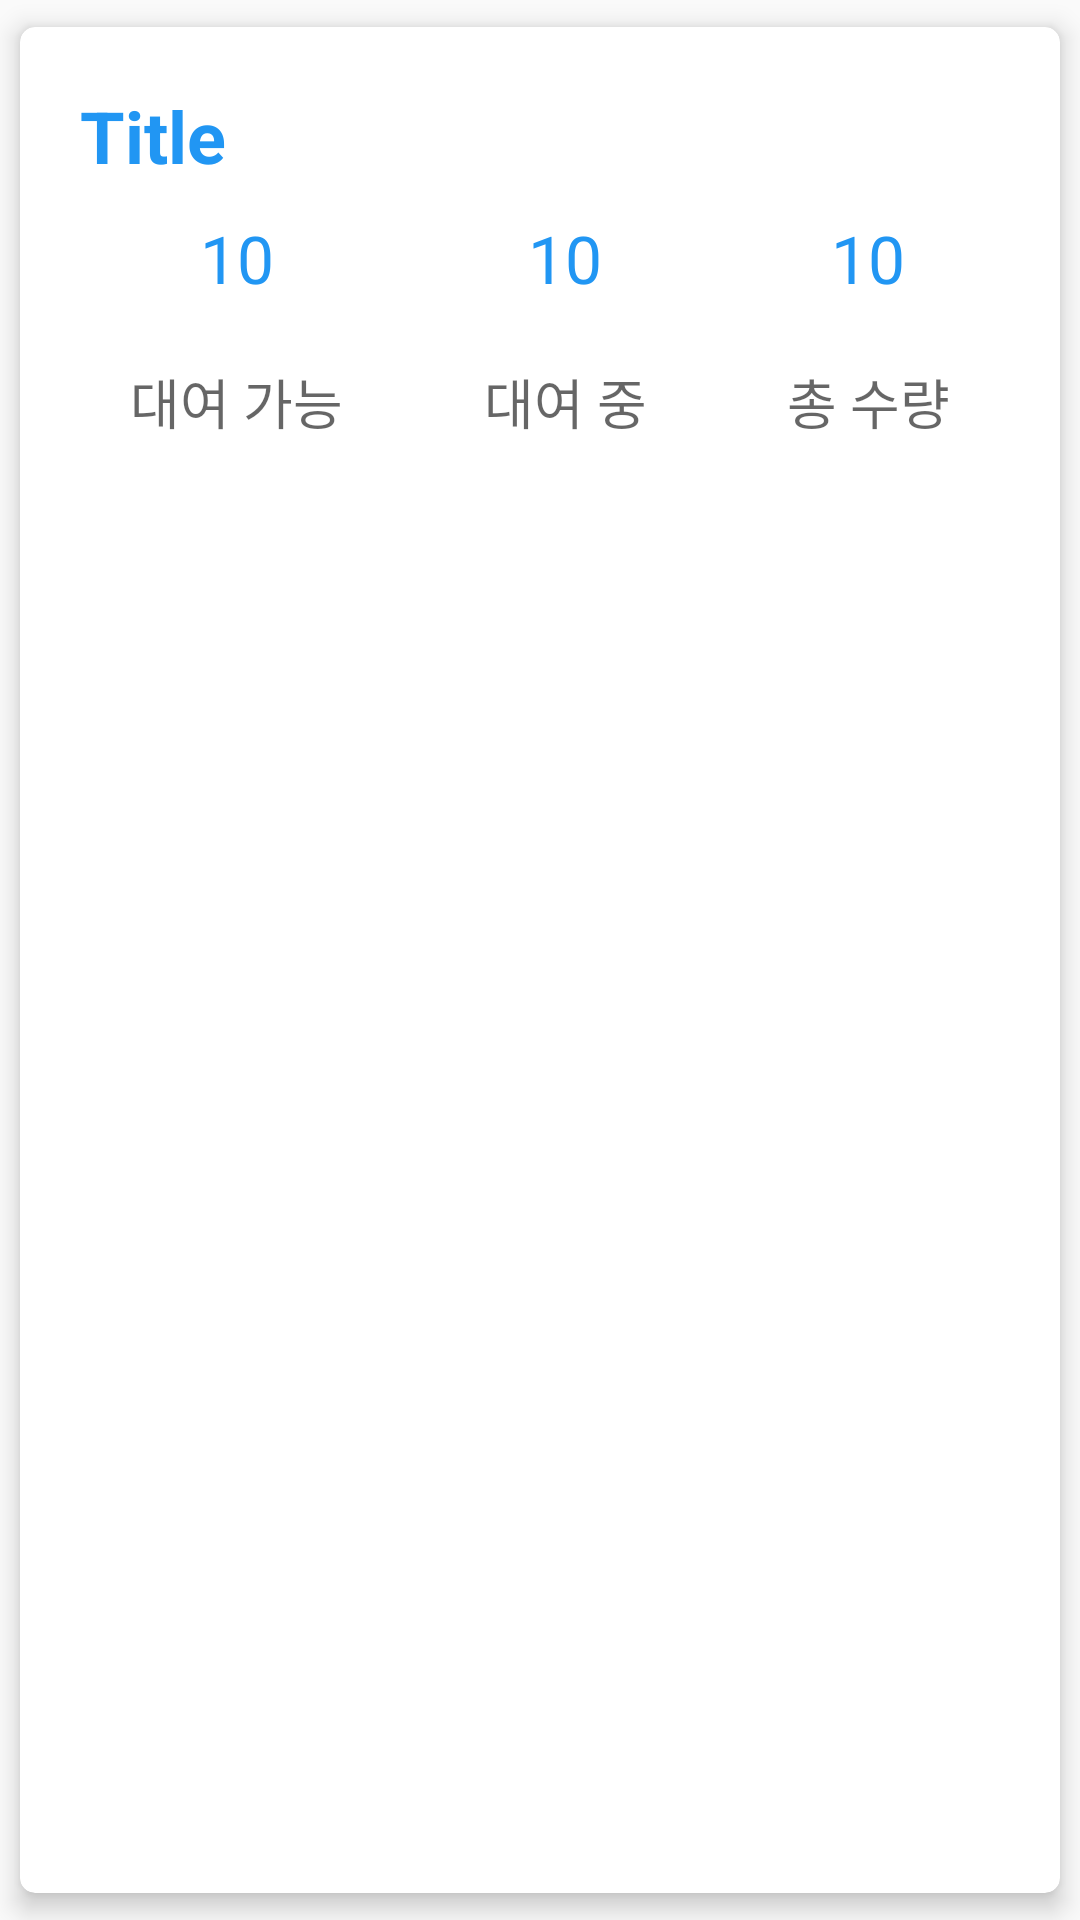

The Android layout XML behind this screen, and the referenced resources:
<!-- AndroidManifest.xml: application theme AppTheme -->
<!-- res/layout/product_list_item.xml -->
<?xml version="1.0" encoding="utf-8"?>
<androidx.cardview.widget.CardView xmlns:android="http://schemas.android.com/apk/res/android"
    xmlns:app="http://schemas.android.com/apk/res-auto"
    android:id="@+id/product_list_cardView"
    android:layout_width="match_parent"
    android:layout_height="wrap_content"
    app:cardCornerRadius="5dp"
    app:cardElevation="5dp"
    app:cardUseCompatPadding="true"
    app:layout_constraintTop_toTopOf="parent">

    <androidx.constraintlayout.widget.ConstraintLayout
        android:layout_width="match_parent"
        android:layout_height="wrap_content"
        android:orientation="vertical">

    <androidx.appcompat.widget.AppCompatTextView
        android:id="@+id/product_group_name_textView"
        android:layout_width="wrap_content"
        android:layout_height="wrap_content"
        android:layout_margin="20dp"
        android:text="Title"
        android:textAppearance="@style/TextAppearance.AppCompat.Headline"
        android:textStyle="bold"
        android:textColor="@color/colorPrimary"
        app:layout_constraintLeft_toLeftOf="parent"
        app:layout_constraintTop_toTopOf="parent" />

        <ImageView
            android:id="@+id/product_list_arrow"
            android:layout_width="25dp"
            android:layout_height="25dp"
            android:layout_marginLeft="15dp"
            android:src="@drawable/down_arrow"
            android:tint="@color/colorPrimary"
            app:layout_constraintLeft_toRightOf="@id/product_group_name_textView"
            app:layout_constraintTop_toTopOf="@id/product_group_name_textView"
            app:layout_constraintBottom_toBottomOf="@id/product_group_name_textView" />

        <androidx.appcompat.widget.AppCompatTextView
            android:id="@+id/product_list_can_rent_count_textView"
            android:layout_width="wrap_content"
            android:layout_height="wrap_content"
            android:layout_margin="10dp"
            android:text="10"
            android:textAppearance="@style/TextAppearance.AppCompat.Large"
            android:textColor="@color/colorPrimary"
            app:layout_constraintBottom_toTopOf="@id/product_list_can_rent_textView"
            app:layout_constraintLeft_toLeftOf="@id/product_list_can_rent_textView"
            app:layout_constraintRight_toRightOf="@id/product_list_can_rent_textView"
            app:layout_constraintTop_toBottomOf="@id/product_group_name_textView" />

        <androidx.appcompat.widget.AppCompatTextView
            android:id="@+id/product_list_already_rent_count_textView"
            android:layout_width="wrap_content"
            android:layout_height="wrap_content"
            android:layout_margin="10dp"
            android:text="10"
            android:textColor="@color/colorPrimary"
            android:textAppearance="@style/TextAppearance.AppCompat.Large"
            app:layout_constraintBottom_toTopOf="@id/product_list_already_rent_textView"
            app:layout_constraintLeft_toLeftOf="@id/product_list_already_rent_textView"
            app:layout_constraintRight_toRightOf="@id/product_list_already_rent_textView"
            app:layout_constraintTop_toBottomOf="@id/product_group_name_textView" />

        <androidx.appcompat.widget.AppCompatTextView
            android:id="@+id/product_list_all_stock_count_textView"
            android:layout_width="wrap_content"
            android:layout_height="wrap_content"
            android:layout_margin="10dp"
            android:text="10"
            android:textColor="@color/colorPrimary"
            android:textAppearance="@style/TextAppearance.AppCompat.Large"
            app:layout_constraintBottom_toTopOf="@id/product_list_all_stock_textView"
            app:layout_constraintRight_toRightOf="@id/product_list_all_stock_textView"
            app:layout_constraintLeft_toLeftOf="@id/product_list_all_stock_textView"
            app:layout_constraintTop_toBottomOf="@id/product_group_name_textView" />

        <androidx.appcompat.widget.AppCompatTextView
            android:id="@+id/product_list_can_rent_textView"
            android:layout_width="wrap_content"
            android:layout_height="wrap_content"
            android:layout_margin="10dp"
            android:text="@string/can_rent"
            android:textAppearance="@style/TextAppearance.AppCompat.Medium"
            app:layout_constraintTop_toBottomOf="@id/product_list_can_rent_count_textView"
            app:layout_constraintLeft_toLeftOf="parent"
            app:layout_constraintRight_toLeftOf="@id/product_list_already_rent_textView"
            app:layout_constraintBottom_toTopOf="@+id/product_list_cant_use_count_textView"/>

        <androidx.appcompat.widget.AppCompatTextView
            android:id="@+id/product_list_already_rent_textView"
            android:layout_width="wrap_content"
            android:layout_height="wrap_content"
            android:layout_margin="10dp"
            android:text="@string/already_rent"
            android:textAppearance="@style/TextAppearance.AppCompat.Medium"
            app:layout_constraintTop_toBottomOf="@id/product_list_already_rent_count_textView"
            app:layout_constraintLeft_toRightOf="@id/product_list_can_rent_textView"
            app:layout_constraintRight_toLeftOf="@id/product_list_all_stock_textView"
            app:layout_constraintBottom_toTopOf="@id/product_list_broken_count_textView" />

        <androidx.appcompat.widget.AppCompatTextView
            android:id="@+id/product_list_all_stock_textView"
            android:layout_width="wrap_content"
            android:layout_height="wrap_content"
            android:layout_margin="10dp"
            android:text="@string/all_stock"
            android:textAppearance="@style/TextAppearance.AppCompat.Medium"
            app:layout_constraintTop_toBottomOf="@id/product_list_all_stock_count_textView"
            app:layout_constraintLeft_toRightOf="@id/product_list_already_rent_textView"
            app:layout_constraintRight_toRightOf="parent"
            app:layout_constraintBottom_toTopOf="@id/product_list_fixing_count_textView" />

        

                <androidx.appcompat.widget.AppCompatTextView
                    android:id="@+id/product_list_cant_use_count_textView"
                    android:visibility="gone"
                    android:layout_width="wrap_content"
                    android:layout_height="wrap_content"
                    android:layout_margin="10dp"
                    android:text="10"
                    android:textAppearance="@style/TextAppearance.AppCompat.Large"
                    app:layout_constraintLeft_toLeftOf="@id/product_list_cant_use_textView"
                    app:layout_constraintRight_toRightOf="@id/product_list_cant_use_textView"
                    app:layout_constraintTop_toBottomOf="@id/product_list_can_rent_textView"
                    app:layout_constraintBottom_toBottomOf="@id/product_list_cant_use_textView"
                    android:textColor="@color/colorPrimary"/>

                <androidx.appcompat.widget.AppCompatTextView
                    android:id="@+id/product_list_broken_count_textView"
                    android:visibility="gone"
                    android:layout_width="wrap_content"
                    android:layout_height="wrap_content"
                    android:layout_margin="10dp"
                    android:text="10"
                    android:textColor="@color/colorPrimary"
                    app:layout_constraintLeft_toLeftOf="@id/product_list_broken_textView"
                    app:layout_constraintRight_toRightOf="@id/product_list_broken_textView"
                    app:layout_constraintTop_toBottomOf="@id/product_list_already_rent_textView"
                    app:layout_constraintBottom_toBottomOf="@id/product_list_broken_textView"
                    android:textAppearance="@style/TextAppearance.AppCompat.Large"/>

                <androidx.appcompat.widget.AppCompatTextView
                    android:id="@+id/product_list_fixing_count_textView"
                    android:visibility="gone"
                    android:layout_width="wrap_content"
                    android:layout_height="wrap_content"
                    android:layout_margin="10dp"
                    android:text="10"
                    android:textColor="@color/colorPrimary"
                    app:layout_constraintLeft_toLeftOf="@id/product_list_fixing_textView"
                    app:layout_constraintRight_toRightOf="@id/product_list_fixing_textView"
                    app:layout_constraintTop_toBottomOf="@id/product_list_all_stock_textView"
                    app:layout_constraintBottom_toBottomOf="@id/product_list_fixing_textView"
                    android:textAppearance="@style/TextAppearance.AppCompat.Large"/>

                <androidx.appcompat.widget.AppCompatTextView
                    android:id="@+id/product_list_cant_use_textView"
                    android:visibility="gone"
                    android:layout_width="wrap_content"
                    android:layout_height="wrap_content"
                    android:layout_margin="10dp"
                    android:text="@string/cant_use"
                    app:layout_constraintTop_toBottomOf="@id/product_list_cant_use_count_textView"
                    app:layout_constraintLeft_toLeftOf="parent"
                    app:layout_constraintRight_toLeftOf="@id/product_list_broken_textView"
                    app:layout_constraintBottom_toBottomOf="parent"
                    android:textAppearance="@style/TextAppearance.AppCompat.Medium"/>

                <androidx.appcompat.widget.AppCompatTextView
                    android:id="@+id/product_list_broken_textView"
                    android:visibility="gone"
                    android:layout_width="wrap_content"
                    android:layout_height="wrap_content"
                    android:layout_margin="10dp"
                    android:text="@string/broken"
                    app:layout_constraintTop_toBottomOf="@id/product_list_broken_count_textView"
                    app:layout_constraintLeft_toRightOf="@id/product_list_cant_use_textView"
                    app:layout_constraintRight_toLeftOf="@id/product_list_fixing_textView"
                    app:layout_constraintBottom_toBottomOf="parent"
                    android:textAppearance="@style/TextAppearance.AppCompat.Medium"/>

                <androidx.appcompat.widget.AppCompatTextView
                    android:id="@+id/product_list_fixing_textView"
                    android:visibility="gone"
                    android:layout_width="wrap_content"
                    android:layout_height="wrap_content"
                    android:layout_margin="10dp"
                    android:text="@string/fixing"
                    app:layout_constraintTop_toBottomOf="@id/product_list_fixing_count_textView"
                    app:layout_constraintRight_toRightOf="parent"
                    app:layout_constraintLeft_toRightOf="@id/product_list_broken_textView"
                    app:layout_constraintBottom_toBottomOf="parent"
                    android:textAppearance="@style/TextAppearance.AppCompat.Medium"/>

    </androidx.constraintlayout.widget.ConstraintLayout>

</androidx.cardview.widget.CardView>
<!-- resources referenced by this layout -->
<resources>
  <color name="colorPrimary">#2196f3</color>
  <string name="all_stock">총 수량</string>
  <string name="already_rent">대여 중</string>
  <string name="broken">고장</string>
  <string name="can_rent">대여 가능</string>
  <string name="cant_use">사용 불가</string>
  <string name="fixing">수리 중</string>
  <style name="AppTheme" parent="Theme.AppCompat.Light.DarkActionBar">
          
          <item name="colorPrimary">@color/colorPrimary</item>
          <item name="colorPrimaryDark">@color/colorPrimaryDark</item>
          <item name="colorAccent">@color/colorPrimary</item>
      </style>
  <color name="colorPrimaryDark">#1976d2</color>
</resources>
